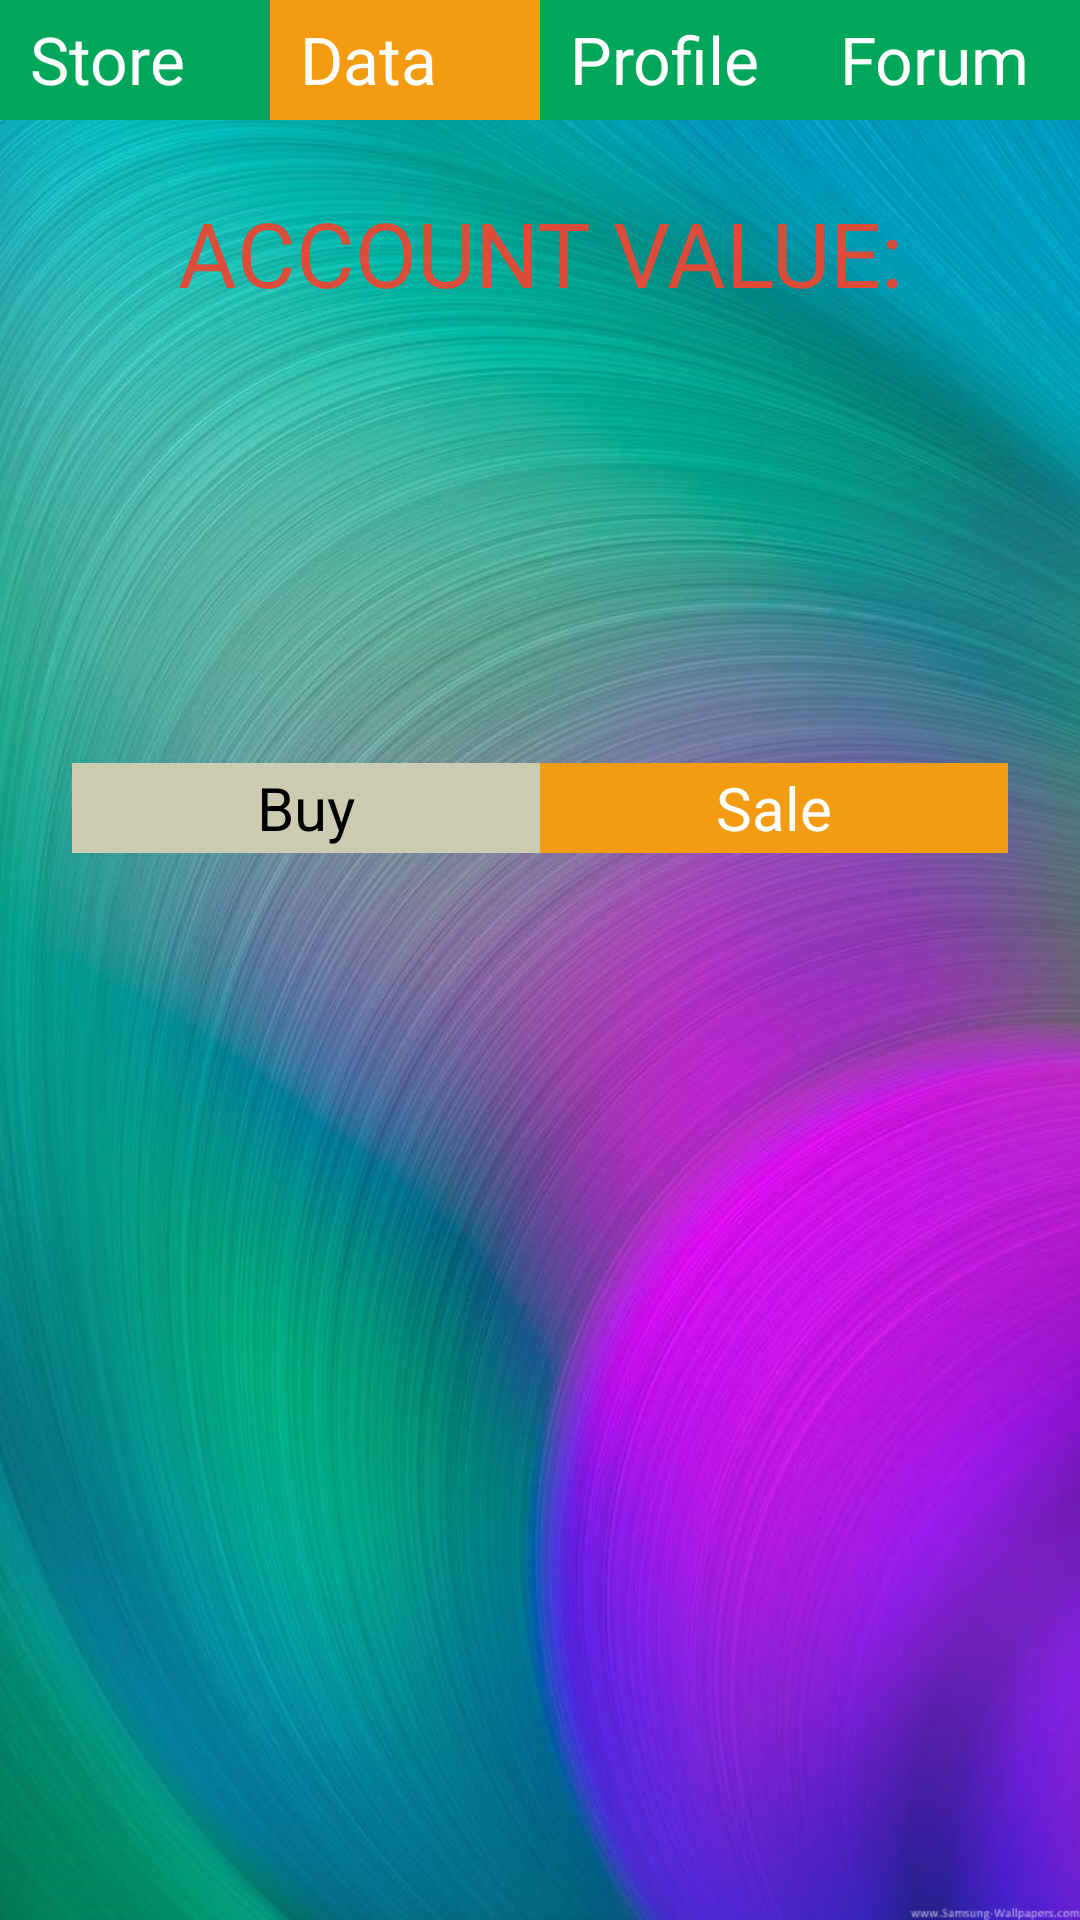

Reconstruct the res/layout file that produces this screen, plus the resources it refers to.
<!-- AndroidManifest.xml: application theme AppTheme -->
<!-- res/layout/activity_data.xml -->
<?xml version="1.0" encoding="utf-8"?>
<RelativeLayout xmlns:android="http://schemas.android.com/apk/res/android"
    xmlns:app="http://schemas.android.com/apk/res-auto"
    xmlns:tools="http://schemas.android.com/tools"
    android:layout_width="match_parent"
    android:layout_height="match_parent"
    android:orientation="vertical"
    android:background="@drawable/background"
    >
    <LinearLayout
        android:layout_width="match_parent"
        android:layout_height="40dp"
        android:background="@color/colorGreen"
        android:orientation="horizontal"
        android:id="@+id/menu_bar"
        >
        <TextView
            android:layout_width="0dp"
            android:layout_height="match_parent"
            android:layout_weight="1"
            android:text ="Store"
            android:textSize="22dp"
            android:paddingTop="5dp"
            android:paddingLeft="10dp"
            android:textColor="#fff"
            android:id = "@+id/store"
            />
        <TextView
            android:layout_width="0dp"
            android:layout_height="match_parent"
            android:layout_weight="1"
            android:text ="Data"
            android:textSize="22dp"
            android:paddingTop="5dp"
            android:paddingLeft="10dp"
            android:textColor="#fff"
            android:id = "@+id/data"
            android:background="@color/colorYellow"
            />
        <TextView
            android:layout_width="0dp"
            android:layout_height="match_parent"
            android:layout_weight="1"
            android:text ="Profile"
            android:textSize="22dp"
            android:paddingTop="5dp"
            android:paddingLeft="10dp"
            android:textColor="#fff"
            android:id = "@+id/profile"
            />
        <TextView
            android:layout_width="0dp"
            android:layout_height="match_parent"
            android:layout_weight="1"
            android:text ="Forum"
            android:textSize="22dp"
            android:paddingTop="5dp"
            android:paddingLeft="10dp"
            android:textColor="#fff"
            android:id="@+id/forum"
            />
    </LinearLayout>
    <LinearLayout
        android:layout_width="match_parent"
        android:layout_height="wrap_content"
        android:layout_below="@id/menu_bar"
        android:layout_margin="24dp"
        android:orientation="vertical"
        >
        <LinearLayout
            android:layout_width="match_parent"
            android:layout_height="wrap_content"
            android:orientation="vertical"
            >
            <TextView
                android:layout_height="wrap_content"
                android:layout_width="match_parent"
                android:text="ACCOUNT VALUE:"
                android:textColor="@color/colorRed"
                android:textSize="30dp"
                android:gravity="center"
                />
            <TextView
                android:layout_height="150dp"
                android:layout_width="match_parent"
                android:textSize="100dp"
                android:fontFamily="monospace"
                android:gravity="center"
                android:textColor="@color/colorRed"
                android:id = "@+id/account_value"
                />
           <LinearLayout
               android:layout_width="match_parent"
               android:layout_height="wrap_content"
               android:orientation="vertical"
               >
               <LinearLayout
                   android:layout_width="match_parent"
                   android:layout_height="wrap_content"
                   android:orientation="horizontal"
                   android:background="@color/colorYellow"
                   >
                   <TextView
                       android:layout_width="0dp"
                       android:layout_height="30dp"
                       android:layout_weight="1"
                       android:gravity="center"
                       android:text="Buy"
                       android:textSize="20dp"
                       android:textColor="#000"
                       android:id = "@+id/buyer_list"
                       android:background="@color/colorTest"
                       />
                   <TextView
                       android:layout_width="0dp"
                       android:layout_height="30dp"
                       android:layout_weight="1"
                       android:gravity="center"
                       android:text="Sale"
                       android:textSize="20dp"
                       android:textColor="#fff"
                       android:id="@+id/saler_list"
                       />
               </LinearLayout>
               <ListView
                   android:layout_width="match_parent"
                   android:layout_height="wrap_content"
                   android:id="@+id/exchange_list"
                   android:background="@color/colorTest"
                   />
           </LinearLayout>

        </LinearLayout>
    </LinearLayout>
</RelativeLayout>
<!-- resources referenced by this layout -->
<resources>
  <color name="colorGreen">#00a65a</color>
  <color name="colorRed">#dd4b39</color>
  <color name="colorTest">#ccccb3</color>
  <color name="colorYellow">#f39c12</color>
  <!-- drawable background: jpg bitmap (drawable, 455744 bytes) -->
  <style name="AppTheme" parent="Theme.AppCompat.Light.NoActionBar">
          
          <item name="colorPrimary">@color/colorBlue</item>
          <item name="colorPrimaryDark">@color/colorRed</item>
          <item name="colorAccent">@color/colorGreen</item>
      </style>
  <color name="colorBlue">#4267b2</color>
</resources>
